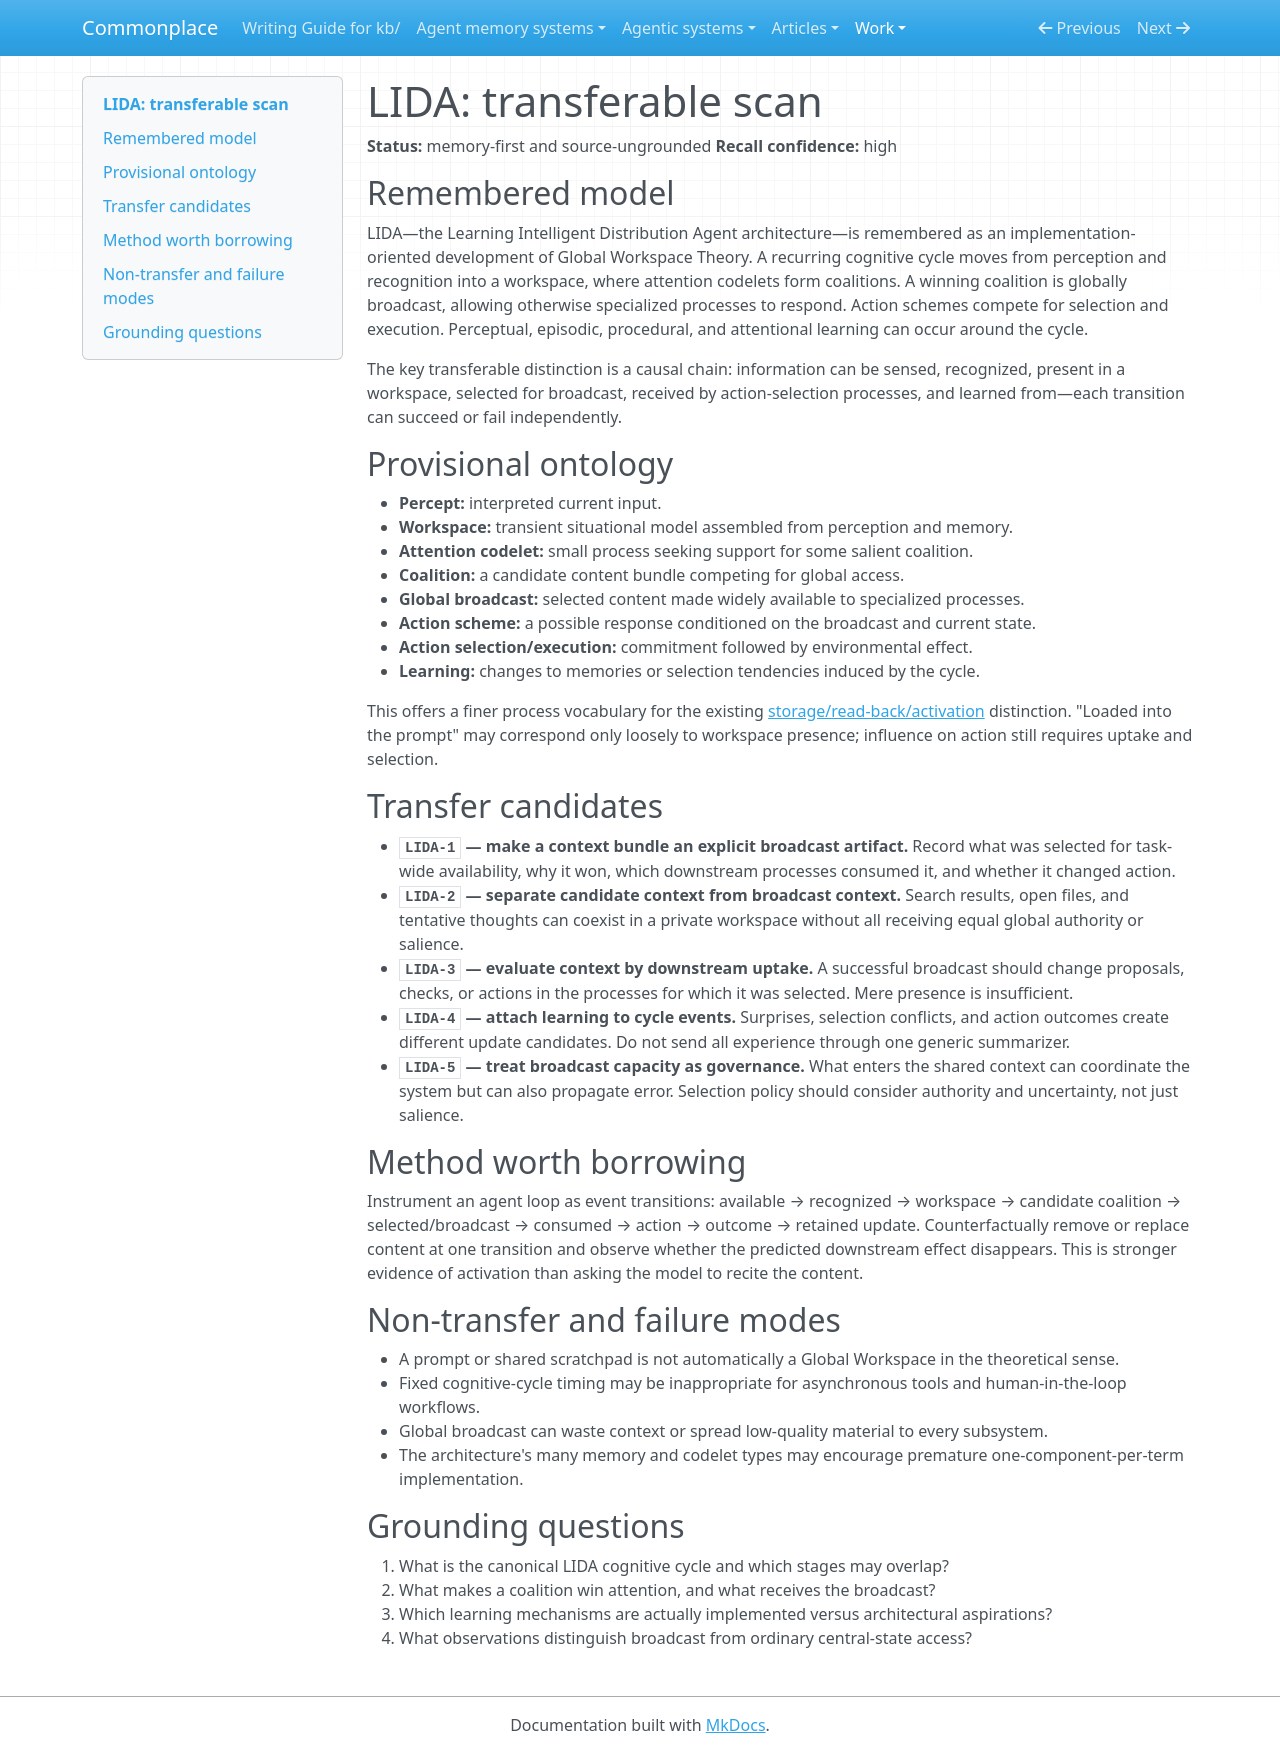

repository: zby/commonplace · page: work/cognitive-architecture-transfer-scan/lida/index.html · generator: mkdocs

# LIDA: transferable scan

**Status:** memory-first and source-ungrounded
**Recall confidence:** high

## Remembered model

LIDA—the Learning Intelligent Distribution Agent architecture—is remembered as an implementation-oriented development of Global Workspace Theory. A recurring cognitive cycle moves from perception and recognition into a workspace, where attention codelets form coalitions. A winning coalition is globally broadcast, allowing otherwise specialized processes to respond. Action schemes compete for selection and execution. Perceptual, episodic, procedural, and attentional learning can occur around the cycle.

The key transferable distinction is a causal chain: information can be sensed, recognized, present in a workspace, selected for broadcast, received by action-selection processes, and learned from—each transition can succeed or fail independently.

## Provisional ontology

- **Percept:** interpreted current input.
- **Workspace:** transient situational model assembled from perception and memory.
- **Attention codelet:** small process seeking support for some salient coalition.
- **Coalition:** a candidate content bundle competing for global access.
- **Global broadcast:** selected content made widely available to specialized processes.
- **Action scheme:** a possible response conditioned on the broadcast and current state.
- **Action selection/execution:** commitment followed by environmental effect.
- **Learning:** changes to memories or selection tendencies induced by the cycle.

This offers a finer process vocabulary for the existing [storage/read-back/activation](../../theory/knowledge-storage-does-not-imply-contextual-activation.md) distinction. "Loaded into the prompt" may correspond only loosely to workspace presence; influence on action still requires uptake and selection.

## Transfer candidates

- **`LIDA-1` — make a context bundle an explicit broadcast artifact.** Record what was selected for task-wide availability, why it won, which downstream processes consumed it, and whether it changed action.
- **`LIDA-2` — separate candidate context from broadcast context.** Search results, open files, and tentative thoughts can coexist in a private workspace without all receiving equal global authority or salience.
- **`LIDA-3` — evaluate context by downstream uptake.** A successful broadcast should change proposals, checks, or actions in the processes for which it was selected. Mere presence is insufficient.
- **`LIDA-4` — attach learning to cycle events.** Surprises, selection conflicts, and action outcomes create different update candidates. Do not send all experience through one generic summarizer.
- **`LIDA-5` — treat broadcast capacity as governance.** What enters the shared context can coordinate the system but can also propagate error. Selection policy should consider authority and uncertainty, not just salience.

## Method worth borrowing

Instrument an agent loop as event transitions: available → recognized → workspace → candidate coalition → selected/broadcast → consumed → action → outcome → retained update. Counterfactually remove or replace content at one transition and observe whether the predicted downstream effect disappears. This is stronger evidence of activation than asking the model to recite the content.

## Non-transfer and failure modes

- A prompt or shared scratchpad is not automatically a Global Workspace in the theoretical sense.
- Fixed cognitive-cycle timing may be inappropriate for asynchronous tools and human-in-the-loop workflows.
- Global broadcast can waste context or spread low-quality material to every subsystem.
- The architecture's many memory and codelet types may encourage premature one-component-per-term implementation.

## Grounding questions

1. What is the canonical LIDA cognitive cycle and which stages may overlap?
2. What makes a coalition win attention, and what receives the broadcast?
3. Which learning mechanisms are actually implemented versus architectural aspirations?
4. What observations distinguish broadcast from ordinary central-state access?
